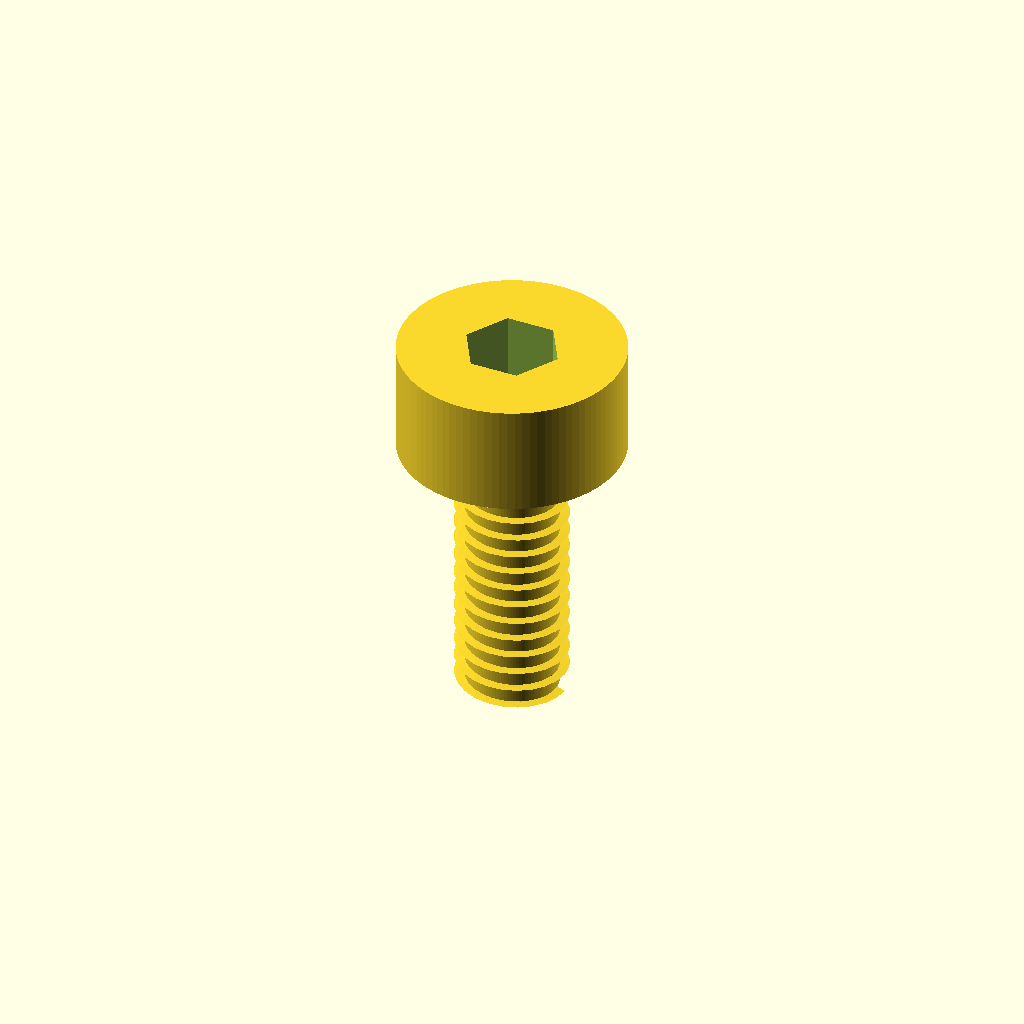
Cell 1: rendered with the file's own defaults.
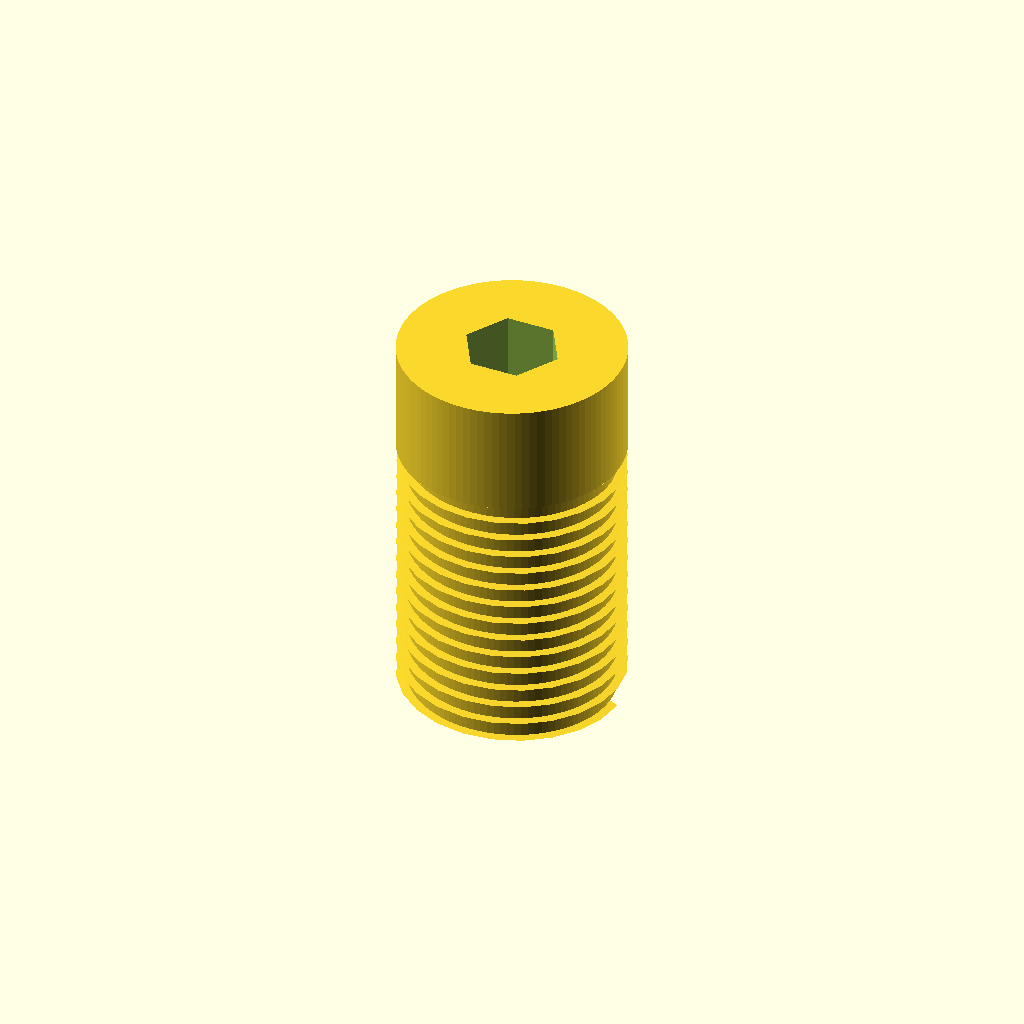
Cell 2: nominal_diameter_mm = 8 (everything else at default).
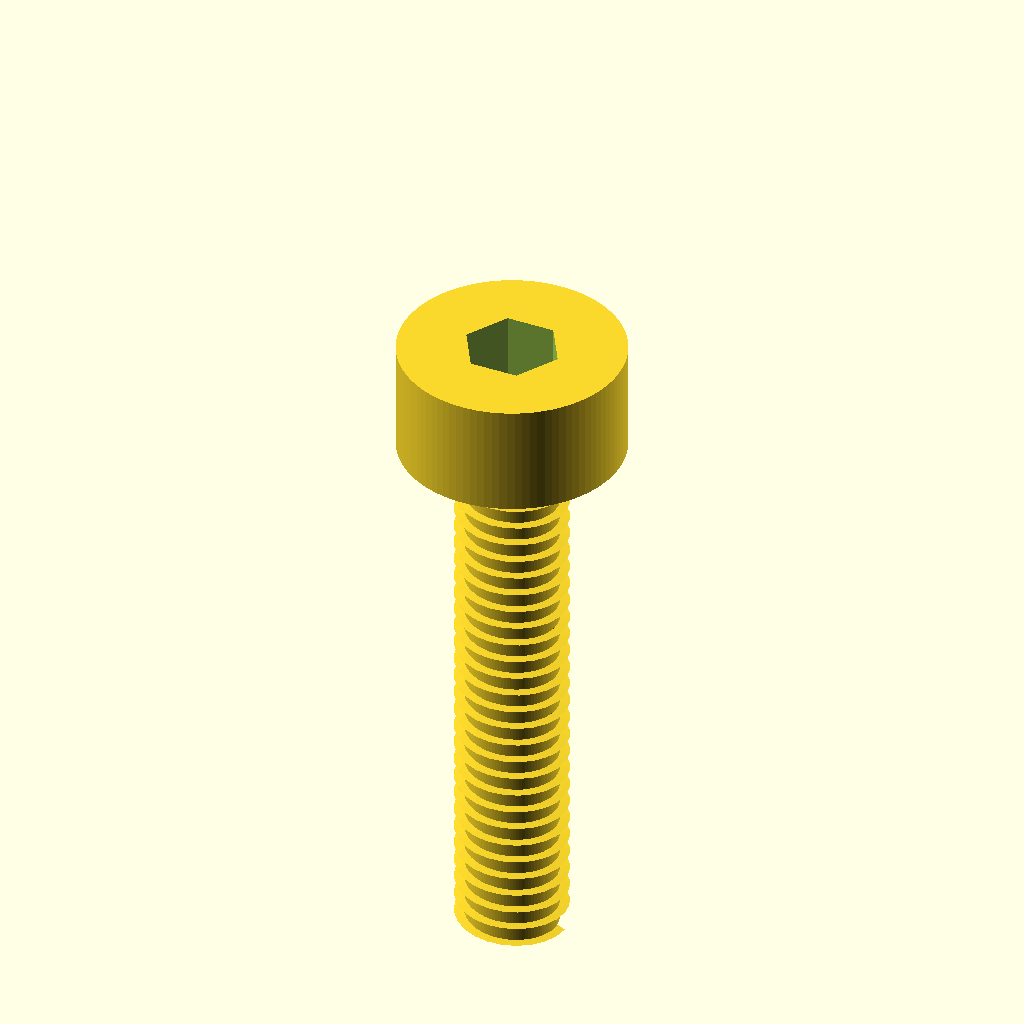
Cell 3: the same model with length_mm = 20.
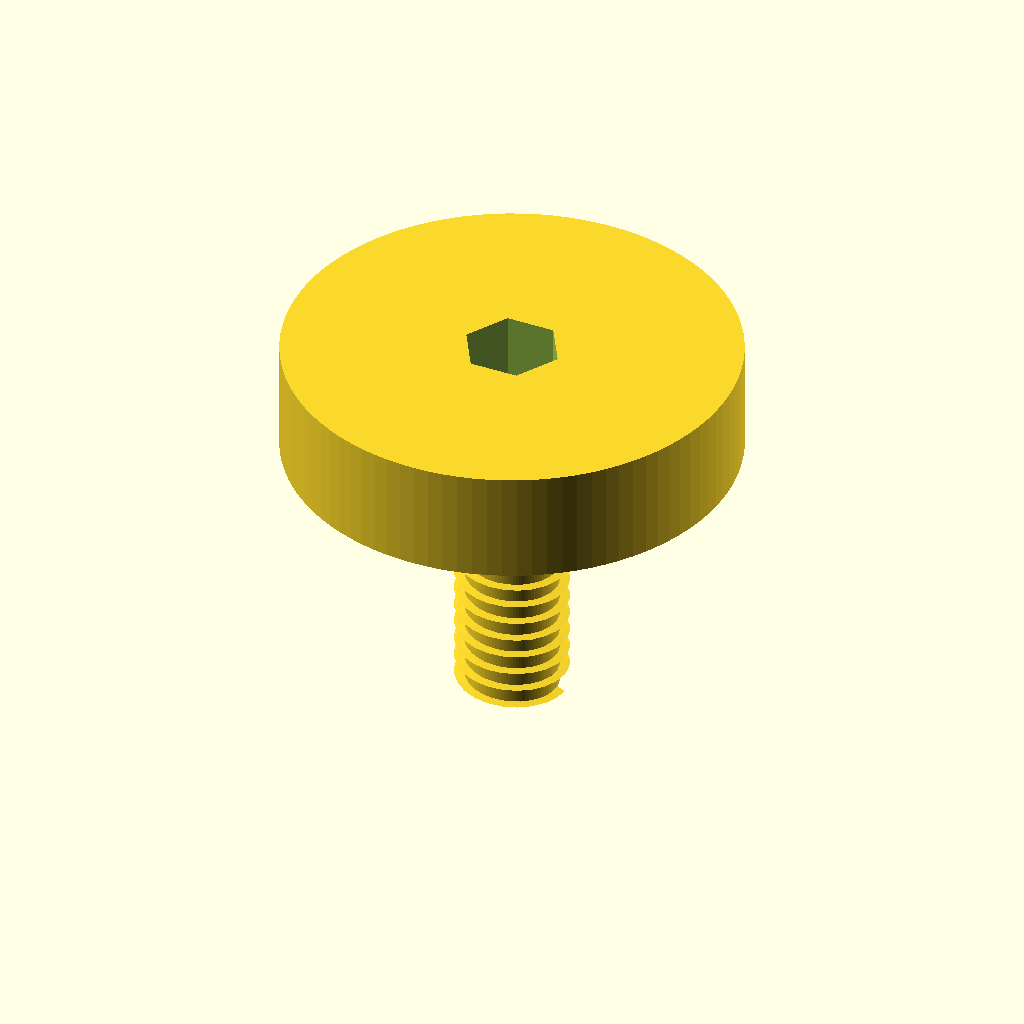
Cell 4: head_diameter_mm = 16 (everything else at default).
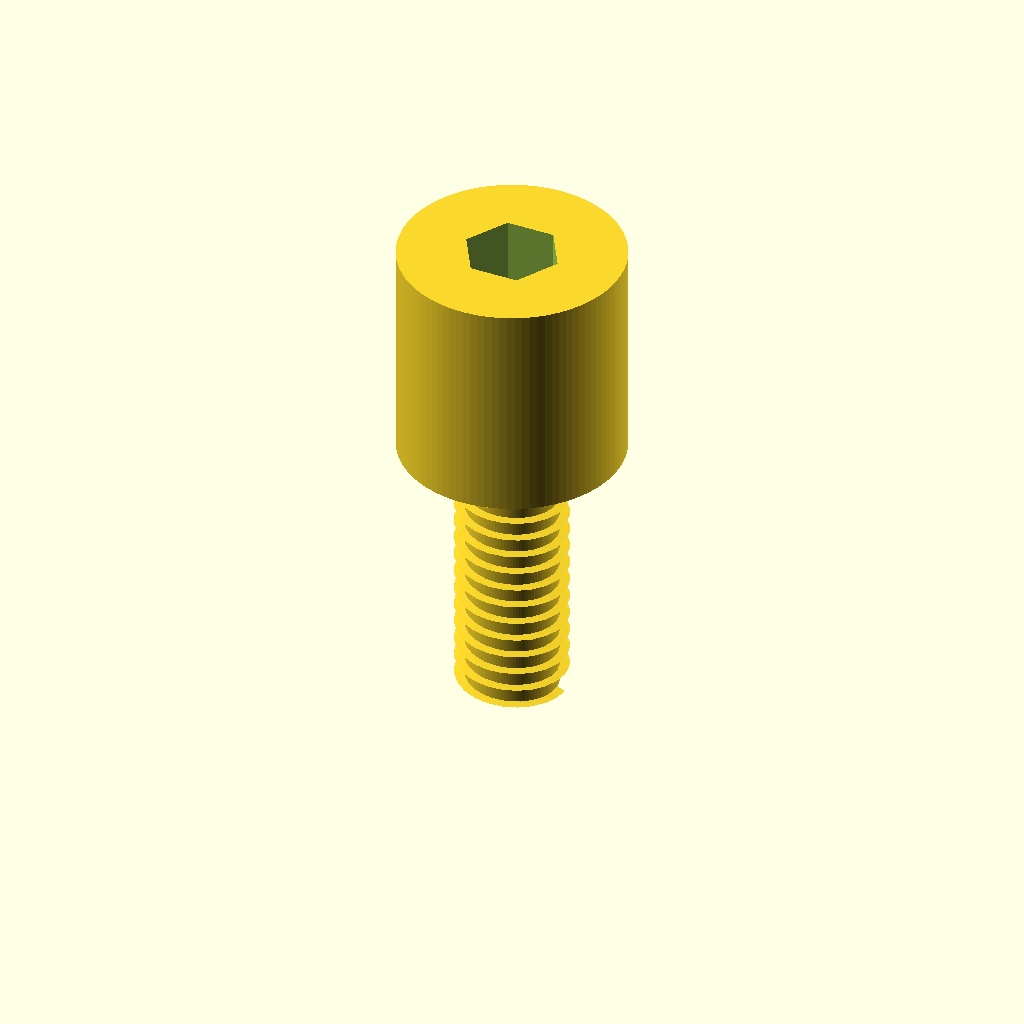
Cell 5: head_height_mm = 8 (everything else at default).
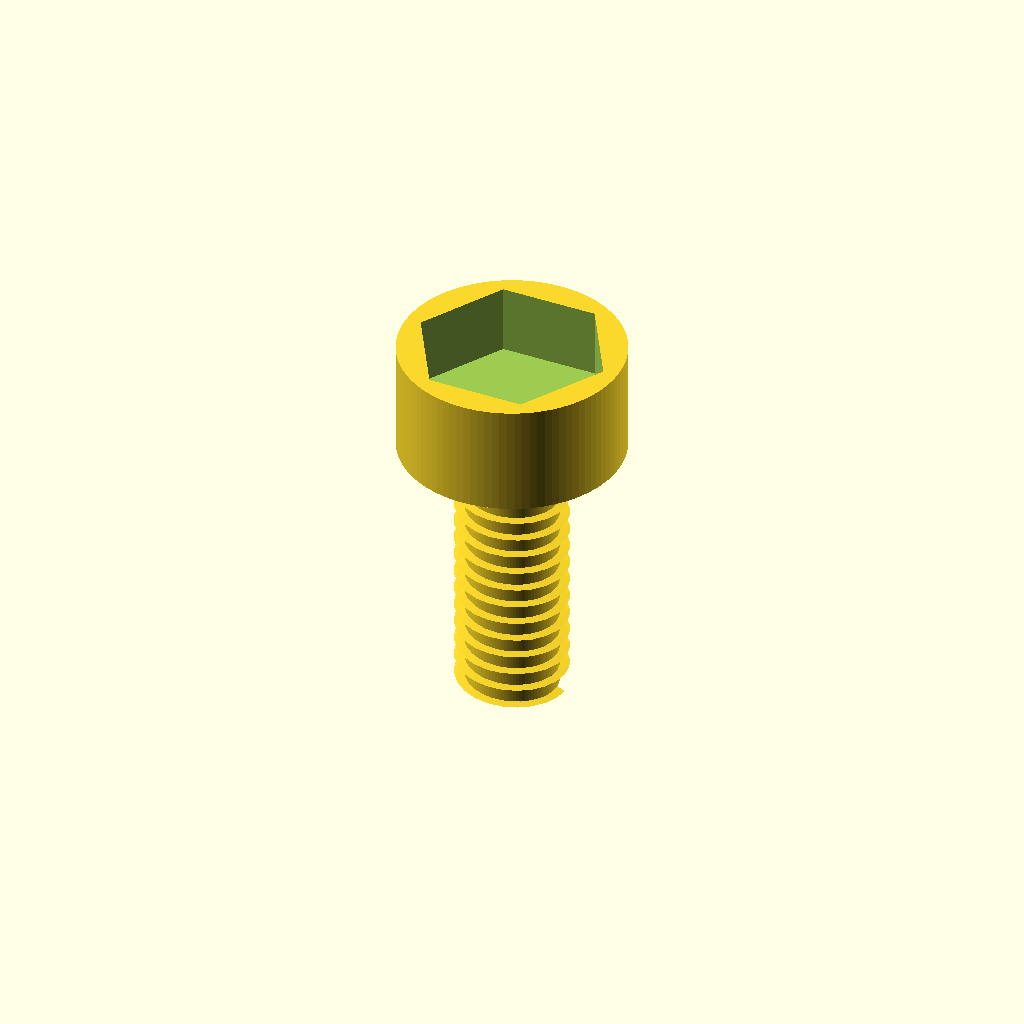
Cell 6 — socket_hex_af_mm set to 6, the other parameters unchanged.
All cells are drawn from one camera (rotation 55°, 0°, 25°, orthographic, colour scheme Cornfield), so only the parameter changes between them.
OpenSCAD source file results/craft/scad/screw__M4_cs_cap_screw.scad:
// Socket Head Cap Screw (M4 x 10) — single connected solid with external threads
// Target: 4.0mm major diameter, 8.0mm head diameter, 10.0mm under-head length

// --- Parameters (fixed to requested dimensions) ---
nominal_diameter_mm = 4.0;     // major thread diameter
length_mm           = 10.0;    // under-head length
head_diameter_mm    = 8.0;
head_height_mm      = 4.0;

socket_hex_af_mm    = 3.0;     // across flats (typical for M4)
socket_depth_mm     = 2.5;

thread_pitch_mm     = 0.7;     // typical M4 coarse
thread_depth_mm     = 0.35;    // radial thread height (visual/approx)
overlap_mm          = 0.15;

// Quality
$fn = 96;

// --- Helpers ---
function hex_r_from_af(af) = af / (2 * cos(30)); // circumradius for $fn=6

// Helical external thread approximation using linear_extrude(twist=...)
module external_thread(major_d, pitch, length, depth, slices_per_turn=24) {
    major_r = major_d/2;
    minor_r = max(0.01, major_r - depth);

    turns = length / pitch;
    slices = max(ceil(turns * slices_per_turn), 12);

    // 2D profile in XY, then twisted along Z
    // Profile: a small "tooth" wedge that reaches major radius and roots at minor radius.
    linear_extrude(height=length, twist=turns*360, slices=slices, convexity=10)
        polygon(points=[
            [minor_r, -pitch*0.22],
            [major_r,  0],
            [minor_r,  pitch*0.22]
        ]);
}

// --- Main screw ---
module socket_head_cap_screw() {
    major_r = nominal_diameter_mm/2;

    // Place under-head plane at z=0, shank goes to negative Z, head to positive Z
    difference() {
        union() {
            // Core shank (minor diameter) to ensure a solid body under the thread
            // Minor radius approximated as major - thread_depth
            minor_r = max(0.01, major_r - thread_depth_mm);
            translate([0,0,-length_mm/2])
                cylinder(h=length_mm, r=minor_r, center=true);

            // External thread (adds material up to major diameter)
            translate([0,0,-length_mm])
                external_thread(nominal_diameter_mm, thread_pitch_mm, length_mm, thread_depth_mm);

            // Socket head, connected to shank with slight overlap
            translate([0,0, head_height_mm/2 - overlap_mm])
                cylinder(h=head_height_mm, r=head_diameter_mm/2, center=true);
        }

        // Hex socket cut from top face downward
        translate([0,0, head_height_mm - socket_depth_mm/2])
            cylinder(h=socket_depth_mm + 2*overlap_mm, r=hex_r_from_af(socket_hex_af_mm), center=true, $fn=6);
    }
}

socket_head_cap_screw();
Customizer parameters (derived from the source; name, type, default, range or options):
nominal_diameter_mm: number, default 4
length_mm: number, default 10
head_diameter_mm: number, default 8
head_height_mm: number, default 4
socket_hex_af_mm: number, default 3
socket_depth_mm: number, default 2.5
thread_pitch_mm: number, default 0.7
thread_depth_mm: number, default 0.35
overlap_mm: number, default 0.15
